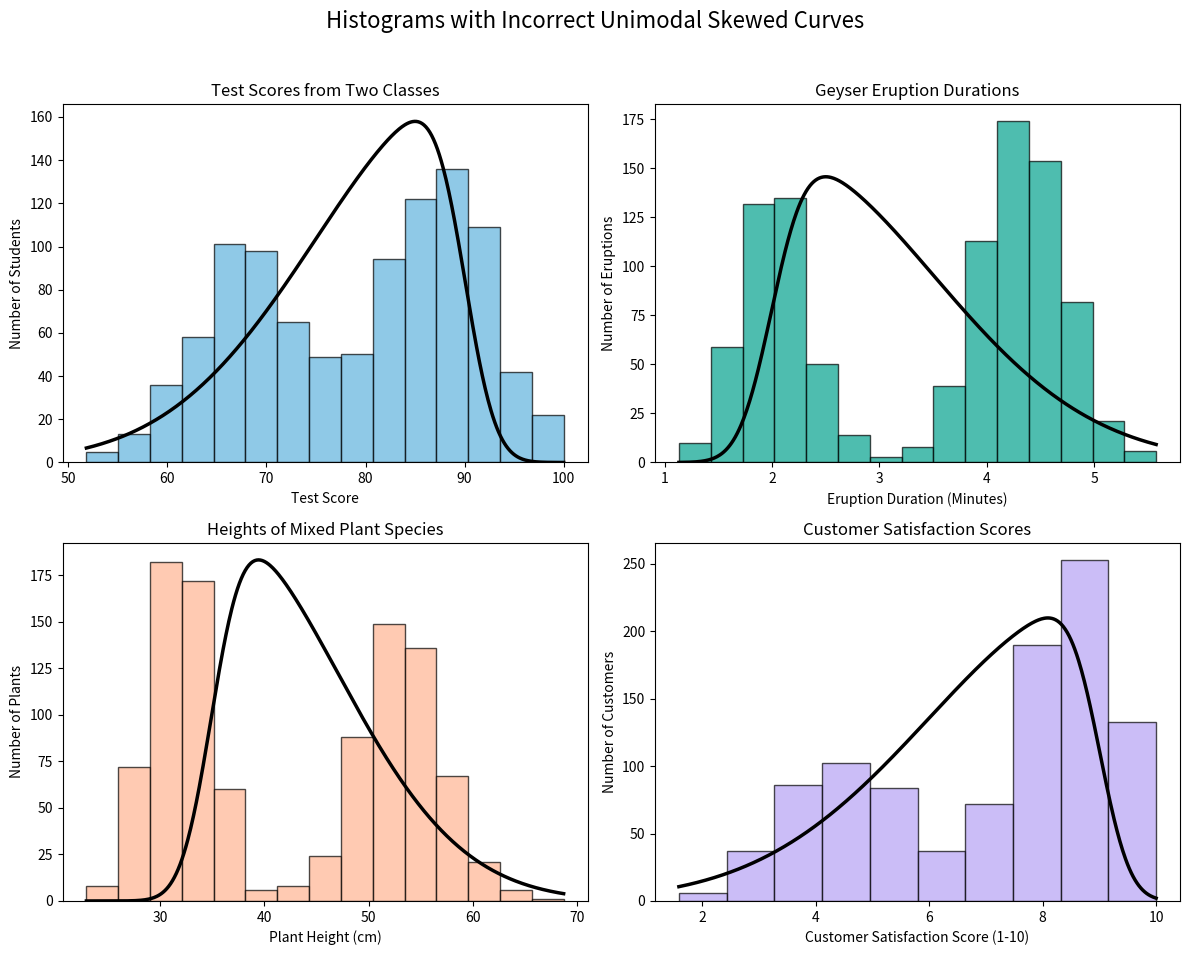

Source code (Python):
import numpy as np
import matplotlib.pyplot as plt
from scipy.stats import skewnorm

# Set a random seed for reproducibility
np.random.seed(42)

# Create a figure with 4 subplots
fig, axes = plt.subplots(2, 2, figsize=(12, 10))
fig.suptitle("Histograms with Incorrect Unimodal Skewed Curves", fontsize=16)

# Common settings for all histograms
bin_count = 15
alpha = 0.7  # Transparency for histograms

# Custom colors from hex codes
colors = ['#60B2DE', '#03A28D', '#FFB492', '#B6A1F5']

# --- Version 1: Test Scores from Two Classes ---
# Create two distinct groups of scores
scores_class_x = np.random.normal(loc=88, scale=5, size=550)
scores_class_y = np.random.normal(loc=68, scale=6, size=450)
data1 = np.concatenate([scores_class_x, scores_class_y])
data1 = np.clip(data1, 40, 100) # Clip scores to a realistic range

# Plot histogram and get bin info
n1, bins1, _ = axes[0, 0].hist(data1, bins=bin_count, alpha=alpha, color=colors[0], edgecolor='black')
axes[0, 0].set_title("Test Scores from Two Classes")
axes[0, 0].set_xlabel("Test Score")
axes[0, 0].set_ylabel("Number of Students")

# Generate and plot the incorrect skewed curve (negatively skewed)
skew_param1, loc1, scale1 = -6, 90, 15
x1 = np.linspace(data1.min(), data1.max(), 500)
pdf1 = skewnorm.pdf(x1, a=skew_param1, loc=loc1, scale=scale1)
# Scale PDF to match histogram frequency
bin_width1 = bins1[1] - bins1[0]
scaled_pdf1 = pdf1 * len(data1) * bin_width1
axes[0, 0].plot(x1, scaled_pdf1, color='black', linewidth=2.5)


# --- Version 2: Geyser Eruption Durations ---
# Create two types of eruption durations: short and long
short_eruptions = np.random.normal(loc=2.0, scale=0.3, size=400)
long_eruptions = np.random.normal(loc=4.3, scale=0.4, size=600)
data2 = np.concatenate([short_eruptions, long_eruptions])

# Plot histogram and get bin info
n2, bins2, _ = axes[0, 1].hist(data2, bins=bin_count, alpha=alpha, color=colors[1], edgecolor='black')
axes[0, 1].set_title("Geyser Eruption Durations")
axes[0, 1].set_xlabel("Eruption Duration (Minutes)")
axes[0, 1].set_ylabel("Number of Eruptions")

# Generate and plot the incorrect skewed curve (positively skewed)
skew_param2, loc2, scale2 = 6, 2.0, 1.5
x2 = np.linspace(data2.min(), data2.max(), 500)
pdf2 = skewnorm.pdf(x2, a=skew_param2, loc=loc2, scale=scale2)
# Scale PDF to match histogram frequency
bin_width2 = bins2[1] - bins2[0]
scaled_pdf2 = pdf2 * len(data2) * bin_width2
axes[0, 1].plot(x2, scaled_pdf2, color='black', linewidth=2.5)


# --- Version 3: Heights of Mixed Plant Species ---
# Create two groups for two different plant species
heights_species_a = np.random.normal(loc=32, scale=3, size=500)
heights_species_b = np.random.normal(loc=53, scale=4, size=500)
data3 = np.concatenate([heights_species_a, heights_species_b])

# Plot histogram and get bin info
n3, bins3, _ = axes[1, 0].hist(data3, bins=bin_count, alpha=alpha, color=colors[2], edgecolor='black')
axes[1, 0].set_title("Heights of Mixed Plant Species")
axes[1, 0].set_xlabel("Plant Height (cm)")
axes[1, 0].set_ylabel("Number of Plants")

# Generate and plot the incorrect skewed curve (positively skewed)
skew_param3, loc3, scale3 = 5, 35, 12
x3 = np.linspace(data3.min(), data3.max(), 500)
pdf3 = skewnorm.pdf(x3, a=skew_param3, loc=loc3, scale=scale3)
# Scale PDF to match histogram frequency
bin_width3 = bins3[1] - bins3[0]
scaled_pdf3 = pdf3 * len(data3) * bin_width3
axes[1, 0].plot(x3, scaled_pdf3, color='black', linewidth=2.5)


# --- Version 4: Customer Satisfaction Scores for Two Product Versions ---
# Create two groups for old vs. new product version users
scores_old_version = np.random.normal(loc=4.5, scale=1.0, size=350)
scores_new_version = np.random.normal(loc=8.5, scale=0.8, size=650)
data4 = np.concatenate([scores_old_version, scores_new_version])
data4 = np.clip(data4, 1, 10) # Clip scores to the 1-10 scale

# Plot histogram and get bin info
n4, bins4, _ = axes[1, 1].hist(data4, bins=10, alpha=alpha, color=colors[3], edgecolor='black')
axes[1, 1].set_title("Customer Satisfaction Scores")
axes[1, 1].set_xlabel("Customer Satisfaction Score (1-10)")
axes[1, 1].set_ylabel("Number of Customers")

# Generate and plot the incorrect skewed curve (negatively skewed)
skew_param4, loc4, scale4 = -7, 9.0, 3
x4 = np.linspace(data4.min(), data4.max(), 500)
pdf4 = skewnorm.pdf(x4, a=skew_param4, loc=loc4, scale=scale4)
# Scale PDF to match histogram frequency
bin_width4 = bins4[1] - bins4[0]
scaled_pdf4 = pdf4 * len(data4) * bin_width4
axes[1, 1].plot(x4, scaled_pdf4, color='black', linewidth=2.5)


# Adjust layout and save the figure
plt.tight_layout(rect=[0, 0.03, 1, 0.96]) # Adjust rect to make space for suptitle
plt.savefig("bimodal_histograms_incorrect_skewed.png", dpi=300, bbox_inches='tight')
plt.show()